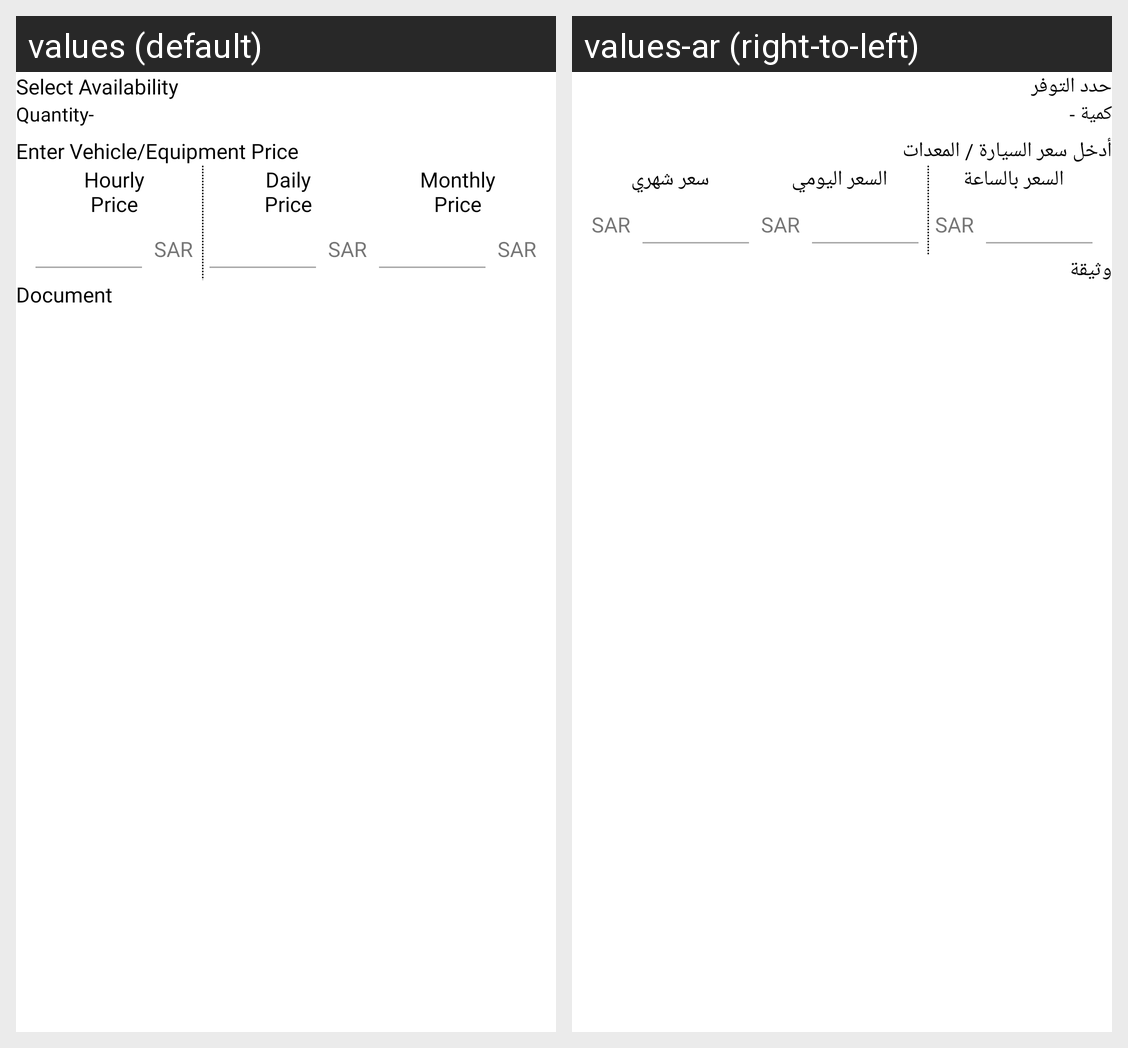

Locale-by-locale string values for the Android screen shown in this grid:
Android screen res/layout/add_vehicle_dialog.xml rendered under 2 locales, left to right: values (default), values-ar (right-to-left). Device: Nexus 5 (rendered at 1080×1920; each locale shown at half size, 540×960, under a caption strip naming it); theme AppTheme.
Strings drawn on this screen, with the default value and each locale's value (text and hints the layout hard-codes, and strings that could not be matched under every locale, appear in the picture but are not listed):

select_availability
  values: Select Availability
  values-ar: حدد التوفر

quantity
  values: Quantity-
  values-ar: كمية -

enter_vehicle_equipment_price
  values: Enter Vehicle/Equipment Price
  values-ar: أدخل سعر السيارة / المعدات

hourly_n_price
  values: Hourly
      Price
  values-ar: السعر بالساعة

currency_name
  values: SAR
  values-ar: SAR

daily_n_price
  values: Daily
      Price
  values-ar: السعر اليومي

monthly_n_price
  values: Monthly
      Price
  values-ar: سعر شهري

document
  values: Document
  values-ar: وثيقة
